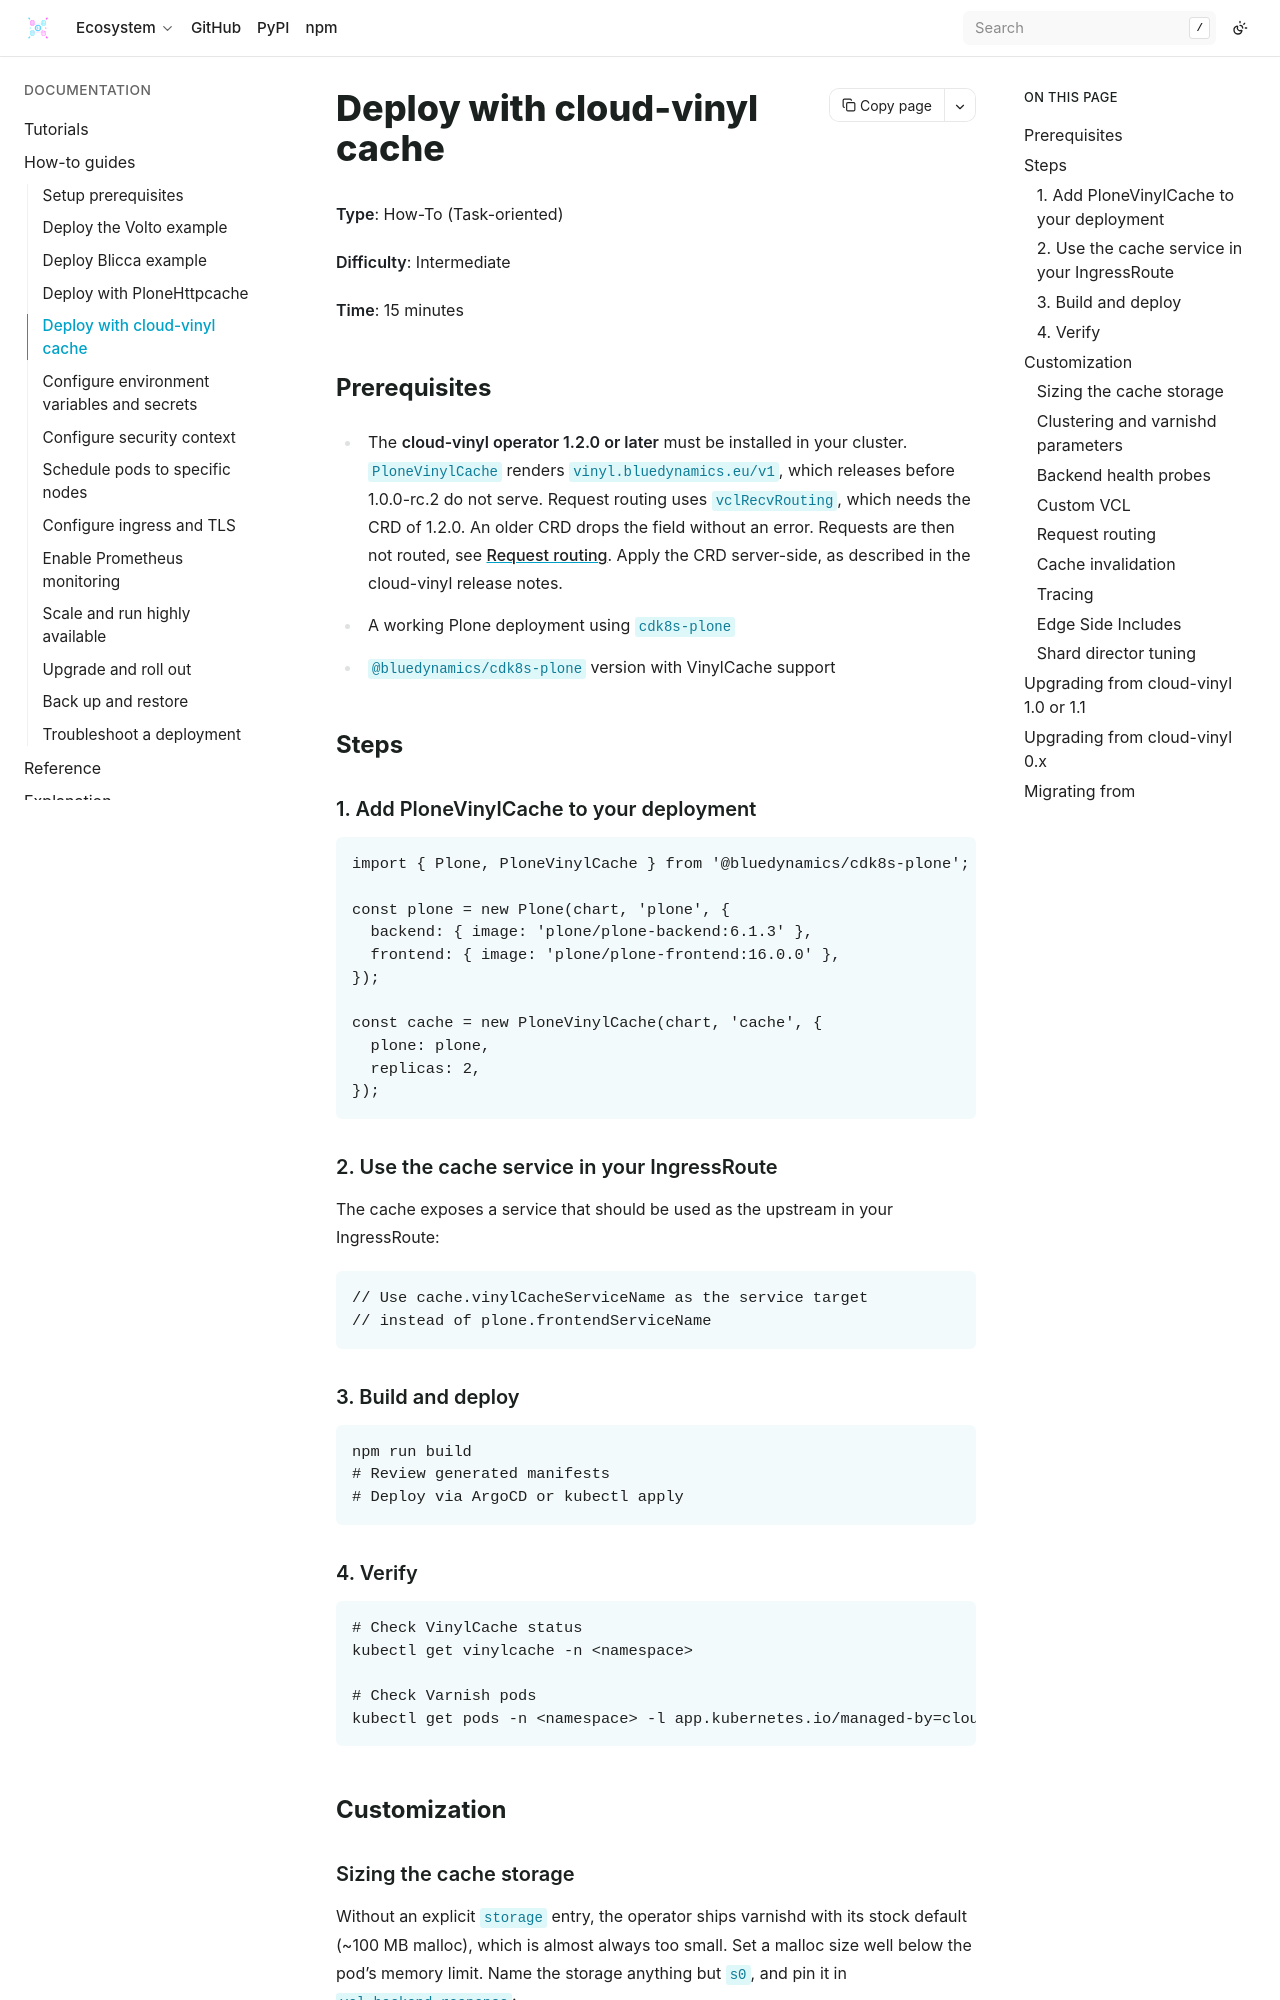

repository: bluedynamics/cdk8s-plone · page: how-to/deploy-with-vinyl-cache.html · generator: sphinx

---
myst:
  html_meta:
    "description": "Add the cloud-vinyl VinylCache operator to your Plone deployment for operator-managed Varnish caching."
    "property=og:description": "Add the cloud-vinyl VinylCache operator to your Plone deployment for operator-managed Varnish caching."
    "property=og:title": "Deploy with cloud-vinyl cache"
    "keywords": "Plone, cdk8s, Kubernetes, Varnish, cloud-vinyl, VinylCache, operator, caching"
---

# Deploy with cloud-vinyl cache

<div class="page-metadata">
  <div class="metadata-content">
    <p><strong>Type</strong>: How-To (Task-oriented)</p>
    <p><strong>Difficulty</strong>: Intermediate</p>
    <p><strong>Time</strong>: 15 minutes</p>
  </div>
</div>

## Prerequisites

- The **cloud-vinyl operator 1.2.0 or later** must be installed in your cluster.
  `PloneVinylCache` renders `vinyl.bluedynamics.eu/v1`, which releases before 1.0.0-rc.2 do not serve.
  Request routing uses `vclRecvRouting`, which needs the CRD of 1.2.0.
  An older CRD drops the field without an error.
  Requests are then not routed, see {ref}`vinyl-cache-routing`.
  Apply the CRD server-side, as described in the cloud-vinyl release notes.
- A working Plone deployment using `cdk8s-plone`
- `@bluedynamics/cdk8s-plone` version with VinylCache support

## Steps

### 1. Add PloneVinylCache to your deployment

```typescript
import { Plone, PloneVinylCache } from '@bluedynamics/cdk8s-plone';

const plone = new Plone(chart, 'plone', {
  backend: { image: 'plone/plone-backend:6.1.3' },
  frontend: { image: 'plone/plone-frontend:16.0.0' },
});

const cache = new PloneVinylCache(chart, 'cache', {
  plone: plone,
  replicas: 2,
});
```

### 2. Use the cache service in your IngressRoute

The cache exposes a service that should be used as the upstream in your IngressRoute:

```typescript
// Use cache.vinylCacheServiceName as the service target
// instead of plone.frontendServiceName
```

### 3. Build and deploy

```shell
npm run build
# Review generated manifests
# Deploy via ArgoCD or kubectl apply
```

### 4. Verify

```shell
# Check VinylCache status
kubectl get vinylcache -n <namespace>

# Check Varnish pods
kubectl get pods -n <namespace> -l app.kubernetes.io/managed-by=cloud-vinyl
```

## Customization
